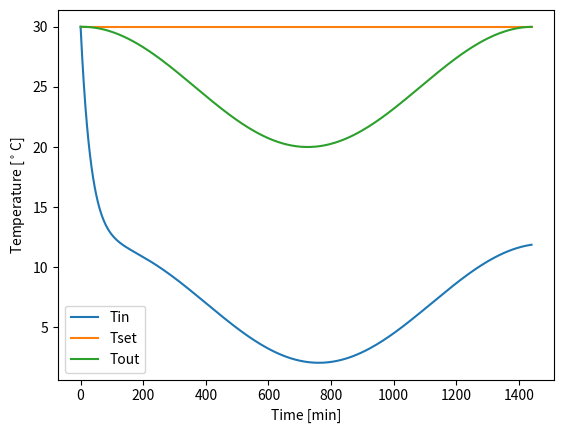

Reproduce this figure in Python.
import numpy as np
import matplotlib.pyplot as plt
import math 

class House():
    def __init__(self, K: float = 0.5, C: float = 0.3, Qhvac: float = 9, hvacON: float = 0, occupancy: float = 1, Tin_initial: float = 30):
        self.K = K  # thermal conductivity
        self.C = C  # thermal capacity
        self.Tin = Tin_initial  # Inside Temperature
        self.Qhvac = Qhvac  # Cooling capacity
        self.hvacON = hvacON  # control action = 0 (OFF) or 1 (ON)

        # 0 (no one in the room) or 1 (somebody in the room)
        self.occupancy = occupancy
        self.Phvac = Qhvac  # Electric power capacity

        self.minute = 0
        self.hours = 0
        self.total_power = 0  # total power consumption
        self.max_iterations = 0

        plt.close()
        self.fig, self.ax = plt.subplots(1, 1)

    def setup_schedule(self, custom_t_out: list = [], max_iterations: int = 24 * 60 // 5, timestep: int = 5, schedule_index: int = 0, starting_hour=0, tset_day_start: int = 7, tset_day_end: int = 22, t_set_day:int =23, t_set_night:int =18, t_mid_point:int =25, t_amplitude: int =5):
        """ define the Tset_schedule, Tout_schedule, the length of schedule, timestep
        """
        self.timestep = max(
            1, timestep)  # keep in minutes here to keep number of minutes for days consistent
        starting_hour_index = self.__time_to_index(starting_hour, timestep)
        # an iteration spans 1 day
        self.max_iterations = max_iterations
        self.occupancy_schedule = np.full(self.max_iterations, 1)

        self.Tset_schedule = np.full(self.max_iterations, 25)
        a, b = self.__time_to_index(
            tset_day_start, timestep), self.__time_to_index(tset_day_end, timestep)
        self.Tset_schedule[:a] = t_set_night
        self.Tset_schedule[b:] = t_set_night
        self.Tset_schedule[a:b] = t_set_day

        if len(custom_t_out) > 1:
           self.Tout_schedule = list(custom_t_out)

        # generate sinus weather
        elif schedule_index == 1:
            self.Tout_schedule = self.generate_Tout(
                t_mid_point=t_mid_point, t_amplitude=t_amplitude, timestep=timestep)

        # generate sinus weather add noise
        elif schedule_index == 2:
            self.Tout_schedule = self.generate_Tout(
                t_mid_point=t_mid_point, t_amplitude=t_amplitude, timestep=timestep)

            self.Tout_schedule = self.Tout_schedule + \
                np.random.normal(0, 0.25, size=len(self.Tout_schedule))
        else:
                # constant outside weather
            self.Tout_schedule = np.full(self.max_iterations, 32)

        self.Tset_schedule = np.roll(self.Tset_schedule, -starting_hour_index)
        self.Tout_schedule = np.roll(self.Tout_schedule, -starting_hour_index)

        self.Tset = self.Tset_schedule[0]  # Set Temperature
        self.Tout = self.Tout_schedule[0]  # Outside temperature

        self.Tset1 = self.Tset_schedule[1]  + np.random.normal(0, 1)# Set Temperature i+1 and noise
        self.Tset2 = self.Tset_schedule[2]  + np.random.normal(0, 1) # Set Temperature i+2
        self.Tset3 = self.Tset_schedule[3]  + np.random.normal(0, 1) # Set Temperature i+3
        self.Tset4 = self.Tset_schedule[4]  + np.random.normal(0, 1)
        self.Tset5 = self.Tset_schedule[5]  + np.random.normal(0, 1)

        # For plotting only
        self.time_to_plot = [0]
        self.Tin_to_plot = [self.Tin]
        self.Tset_to_plot = [self.Tset]
        self.Tout_to_plot = [self.Tout]

        self.__iter__()

    def generate_Tout(self, t_mid_point: int = 25, t_amplitude: int = 5, timestep: int = 5):
        """Use a sinus function to create a change in temperature

        """
        weather = [
            t_amplitude*math.sin((x-6*60)*math.pi/(12*60))+t_mid_point for x in range(24*60)]

        filtered_weather = weather[::timestep]

        return filtered_weather

    def update_Tout(self, Tout_new):
        self.Tout = Tout_new  # Update to new outside temperature

    def update_Tset(self, Tset_new):
        self.Tset = Tset_new  # Update to new setpoint temperature

    def update_hvacON(self, hvacONnew):
        self.hvacON = hvacONnew  # update to new hvacON

    def update_occupancy(self, occupancy_new):
        self.occupancy = occupancy_new  # update to new occupancy

    def update_Tin(self):
        """Update inside temperation.
        Describes the inside temperature evolution as a function of all other variables. 
        """
        # Note timestep is converted to seconds here, in order to keep units consistent in SI for update.
        self.Tin = self.Tin - (self.timestep/60) / self.C * \
            (self.K * (self.Tin - self.Tout) + self.Qhvac * self.hvacON)

        self.__next__()
        self.Tset_to_plot.append(self.Tset)
        self.Tin_to_plot.append(self.Tin)
        self.Tout_to_plot.append(self.Tout)
        self.time_to_plot.append(self.iteration * 5)

    def update_time(self):
        self.minute, self.hours = self.__index_to_time(self.iteration)

    def update_total_power(self):
        self.total_power += self.get_Power()

    def get_Power(self):
        COP = 3
        power = self.Phvac * self.hvacON * COP
        return power

    def show(self):

        self.ax.clear()
        self.ax.plot(self.time_to_plot, self.Tin_to_plot, label='Tin')
        self.ax.plot(self.time_to_plot, self.Tset_to_plot, label='Tset')
        self.ax.plot(self.time_to_plot, self.Tout_to_plot, label='Tout')
        self.ax.set_xlabel('Time [min]')
        self.ax.set_ylabel(r'Temperature [$^\circ$C]')
        plt.legend()
        plt.pause(np.finfo(np.float32).eps)

 # print the object nicely
    def __str__(self):
        string_to_print = []
        for key in self.__dict__:
            string_to_print.append("{key}='{value}'".format(
                key=key, value=self.__dict__[key]))
        return ', '.join(string_to_print)

    def __repr__(self):
        return self.__str__()

    def __iter__(self):
        self.iteration = 0
        return self

    def __next__(self):
        if self.iteration < self.max_iterations: 
            self.update_Tset(self.Tset_schedule[self.iteration])
            self.Tset1 = self.Tset_schedule[int((self.iteration+1)%self.max_iterations)] + np.random.normal(0, 0.1)
            self.Tset2 = self.Tset_schedule[int((self.iteration+2)%self.max_iterations)] + np.random.normal(0, 0.25)
            self.Tset3 = self.Tset_schedule[int((self.iteration+3)%self.max_iterations)] + np.random.normal(0, 0.5)
            self.Tset4 = self.Tset_schedule[int((self.iteration+4)%self.max_iterations)] + np.random.normal(0, 0.75)
            self.Tset5 = self.Tset_schedule[int((self.iteration+5)%self.max_iterations)] + np.random.normal(0, 1)
            self.update_Tout(self.Tout_schedule[self.iteration])
            self.update_occupancy(self.occupancy_schedule[self.iteration])
            self.update_time()
            self.update_total_power()
            self.iteration += 1
        else:
            StopIteration

    def __time_to_index(self, hours, timestep=5):
        hours_index = int(hours * 60 / timestep)
        return hours_index

    def __index_to_time(self, iteration, timestep=5):
        minute = int(iteration * timestep % 60)
        hours = int(iteration*timestep/60 % 24)
        return minute, hours


if __name__ == '__main__':
    import random
    house = House(K=0.5, C=0.3, Qhvac=9)
    days = 7
    timestep = 5
    for episode in range(1):
        house.setup_schedule(timestep=timestep,
                             schedule_index=1,
                             starting_hour=12,
                             t_set_day=30,
                             t_set_night=30,
                             )

        for i in range(house.max_iterations):
            # house.update_hvacON(random.randint(0, 1))
            house.update_hvacON(1)
            house.update_Tin()
            print(f'Hour : {house.hours}', f'Minute : {house.minute}', f'Tout : {house.Tout}', f'Tin : {house.Tin}',
                  f'HvacOn : {house.hvacON}', f'Tset : {house.Tset}', f'Total Power : {house.total_power}')

            house.show()
